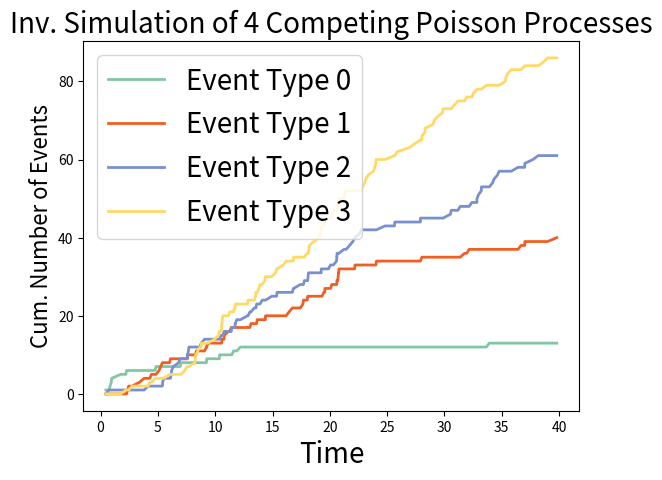
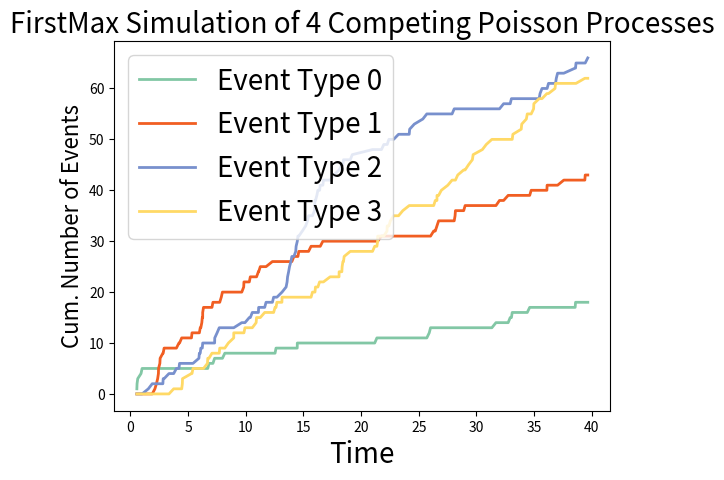
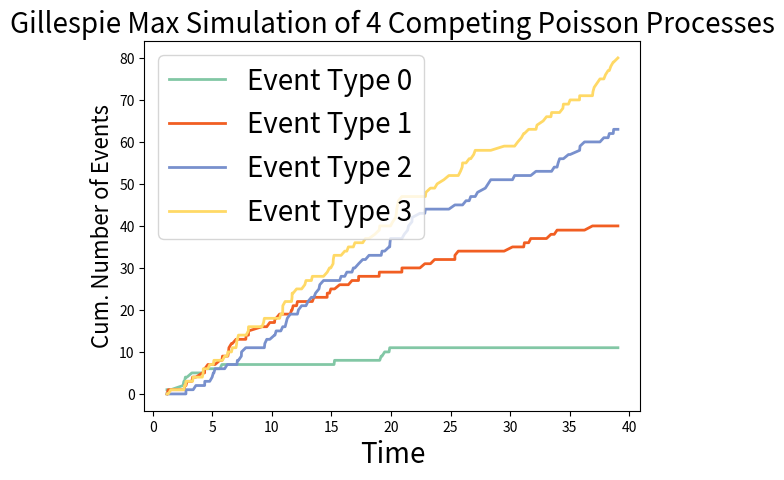
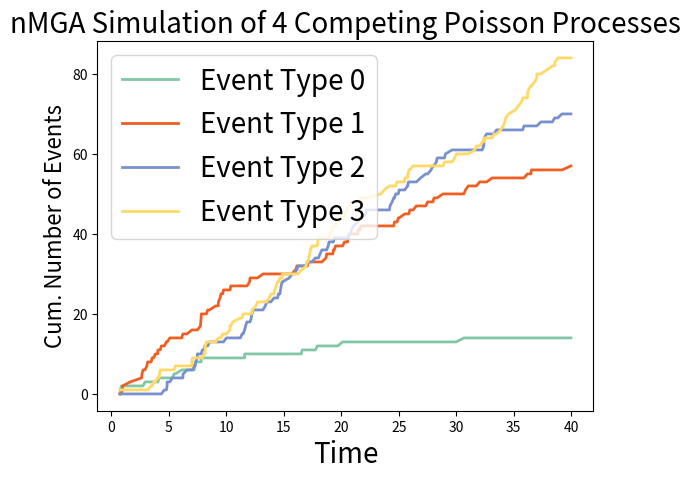

Source code (Python) for these figures, in order:
import numpy as np
from numpy import random
import time
from matplotlib import pyplot as plt

def firstInverseMethod(updateFunction, numProcesses, timeLimit=100):
    '''
    Simulates competing non-Markovian jump processes from a vector of rate functions and max rates
    Using analytical inversion of the distribution function
    Inputs
    updateFunction   : function that returns next event time vector given last event time vector and a vector of uniform variables
    timeLimit        : max simulation time
    Outputs
    eventTimes       : time of events
    '''
    # initialise system
    t = 0
    i = 0
    eventTimes = np.zeros(1000)
    reactionType = np.zeros(1000)
    rng = random.default_rng(123)

    # run till max sim time is reached
    while t < timeLimit:
        # draw next event time and record
        nextEventTimes = updateFunction(t,rng.uniform(size=numProcesses))
        delT = np.min(nextEventTimes)
        reactionType[i] = np.argmin(nextEventTimes)
        t = delT
        eventTimes[i] = t
        # update index
        i += 1

    return eventTimes[0:(i-1)], reactionType[0:(i-1)]

def firstThinningApproxMethod(rateFunction, rateMax, timeLimit=100):
    '''
    Simulates competing non-Markovian jump processes from a vector of rate functions and max rates
    Using an approximate thinning algorithm on instantaneous rates
    Inputs
    rateFunction      : function that returns vector of rate functions at inputted time
    rateLimit         : max bound on the rate function
    Output
    eventTime    : time of events
    '''
    # initialise system
    t = 0
    i = 0
    eventTimes = np.zeros(1000)
    reactionType = np.zeros(1000)
    rng = random.default_rng(123)
    # run till max sim time is reached
    while t < timeLimit:
        #draw inter-event times
        delTs = rng.exponential(1/rateMax)
        reactType = np.argmin(delTs)
        delT = np.min(delTs)
        #thin
        r = rng.uniform()
        if r <= rateFunction(reactType, t)/rateMax[reactType]:
            reactionType[i] = reactType
            eventTimes[i] = t + delT
            # update index
            i += 1
        # update sim time
        t += delT

    return eventTimes[0:(i-1)], reactionType[0:(i-1)]



def gillespieMax(rateFunction, rateMax, timeLimit=100):
    '''
    Simulates competing non-Markovian jump processes from a passed function of rate functions and max rates
    Using a thinned Gillespie Direct algorithm
    Inputs
    rateFunction      : function that returns the rate of inputted reaction type at inputted time
    rateLimit         : max bound on the rate function
    Output
    eventTime    : time of events
    '''
    # initialise system
    t = 0
    i = 0
    eventTimes = np.zeros(1000)
    reactionType = np.zeros(1000)
    rng = random.default_rng(123)
    sumH = np.sum(rateMax)
    N = np.size(rateMax)
    probs = rateMax/sumH
    # run till max sim time is reached
    while t < timeLimit:
        delT = rng.exponential(1/sumH)
        reactType = random.choice(a=N,p=probs)
        r = rng.uniform()
        if r <= rateFunction(reactType, t)/rateMax[reactType]:
            reactionType[i] = reactType
            eventTimes[i] = t + delT
            # update index
            i += 1
        t += delT

    return eventTimes[0:(i-1)], reactionType[0:(i-1)]

def nMGA(rateFunction, minBounds, timeLimit=100):
    '''
    Simulates competing non-Markovian jump processes from a passed function of rate functions
    and approximate minimum bounds using the approximate nMGA method
    Inputs
    rateFunction      : function that returns the rate of inputted reaction type at inputted time
    minBounds         : vector of minimum bounds on hazard for finite inter-event calculation
    Output
    eventTime    : time of events
    '''
    # initialise system
    t = 0
    i = 0
    eventTimes = np.zeros(1000)
    reactionType = np.zeros(1000)
    rng = random.default_rng(123)
    N = np.size(minBounds)
    minProb = minBounds/np.sum(minBounds)
    # run till max sim time is reached
    while t < timeLimit:
        instRates = rateFunction(t)
        sumRates = np.sum(instRates)
        if abs(0-sumRates)<1e-6:
            sumRates = np.sum(minBounds)
            delT = rng.exponential(1/sumRates)
            reactType = random.choice(a=N, p=minProb)
            reactionType[i] = reactType
            t += delT
            eventTimes[i] = t
        else:
            delT = rng.exponential(1/sumRates)
            reactType = random.choice(a=N,p=(instRates/sumRates))
            reactionType[i] = reactType
            t += delT
            eventTimes[i] = t
        # update index
        i += 1

    return eventTimes[0:(i-1)], reactionType[0:(i-1)]



def main():
    '''
    Main loop for testing within this Python file
    '''
    # testing the output of the two simulation functions
    # note random seed set within simulation functions to standardise output
  
    timeLimit = 100
    
    def updateFunction(ti, u):
        tip1 = [
            np.sqrt((1+ti**2-u[0]**(2/4))/(u[0]**(2/4))), 
            np.sqrt((25+ti**2-25*u[1]**(2/20))/(u[1]**(2/20))),
            np.sqrt((81+ti**2-81*u[2]**(2/40))/(u[2]**(2/40))), 
            np.sqrt((169+ti**2-169*u[3]**(2/60))/(u[3]**(2/60)))]
        return tip1

    def rateFunctionSing(reactType, t): 
        if reactType == 0: 
            return (4*t)/(1+t**2) 
        elif reactType == 1: 
            return (20*t)/(25+t**2) 
        elif reactType == 2: 
            return (40*t)/(81+t**2) 
        else:
            return (60*t)/(169+t**2)

    def rateFunctionVect(t):
        rates = [(4*t)/(1+t**2),(20*t)/(25+t**2),(40*t)/(81+t**2),(60*t)/(169+t**2)]
        return rates

    # system params
    numProcesses = 4
    rateMax = np.array([2,2,2.23,2.31])
    minBounds = np.array([0.4,0.2,0.1,0.1])

    # run each simulation type
    invEventTimes, invReactTypes = firstInverseMethod(updateFunction, numProcesses, timeLimit=40)
    firstMaxEventTimes, firstMaxReactTypes = firstThinningApproxMethod(rateFunctionSing, rateMax, timeLimit=40)
    MaxEventTimes, MaxReactTypes = gillespieMax(rateFunctionSing, rateMax, timeLimit=40)
    nMGAEventTimes, nMGAReactTypes = nMGA(rateFunctionVect, minBounds, timeLimit=40)
    
    # get event counts and plot each simulation
    inv0 = np.cumsum(invReactTypes==0)
    inv1 = np.cumsum(invReactTypes==1)
    inv2 = np.cumsum(invReactTypes==2)
    inv3 = np.cumsum(invReactTypes==3)

    fig = plt.figure()
    plt.plot(invEventTimes, inv0, label="Event Type 0",color="#82c7a5",lw = 2, figure=fig)
    plt.plot(invEventTimes, inv1, label="Event Type 1",color="#f15e22",lw = 2, figure=fig)
    plt.plot(invEventTimes, inv2, label="Event Type 2",color="#7890cd",lw = 2, figure=fig)
    plt.plot(invEventTimes, inv3, label="Event Type 3",color="#ffd966",lw = 2, figure=fig)
    plt.legend(fontsize=20)
    plt.xlabel("Time", fontsize=20)
    plt.ylabel("Cum. Number of Events", fontsize=16)
    plt.title(f"Inv. Simulation of 4 Competing Poisson Processes", fontsize=20)
    plt.show()


    first0 = np.cumsum(firstMaxReactTypes==0)
    first1 = np.cumsum(firstMaxReactTypes==1)
    first2 = np.cumsum(firstMaxReactTypes==2)
    first3 = np.cumsum(firstMaxReactTypes==3)

    fig = plt.figure()
    plt.plot(firstMaxEventTimes, first0, label="Event Type 0",color="#82c7a5",lw = 2, figure=fig)
    plt.plot(firstMaxEventTimes, first1, label="Event Type 1",color="#f15e22",lw = 2, figure=fig)
    plt.plot(firstMaxEventTimes, first2, label="Event Type 2",color="#7890cd",lw = 2, figure=fig)
    plt.plot(firstMaxEventTimes, first3, label="Event Type 3",color="#ffd966",lw = 2, figure=fig)
    plt.legend(fontsize=20)
    plt.xlabel("Time", fontsize=20)
    plt.ylabel("Cum. Number of Events", fontsize=16)
    plt.title(f"FirstMax Simulation of 4 Competing Poisson Processes", fontsize=20)
    plt.show()


    max0 = np.cumsum(MaxReactTypes==0)
    max1 = np.cumsum(MaxReactTypes==1)
    max2 = np.cumsum(MaxReactTypes==2)
    max3 = np.cumsum(MaxReactTypes==3)

    fig = plt.figure()
    plt.plot(MaxEventTimes, max0, label="Event Type 0",color="#82c7a5",lw = 2, figure=fig)
    plt.plot(MaxEventTimes, max1, label="Event Type 1",color="#f15e22",lw = 2, figure=fig)
    plt.plot(MaxEventTimes, max2, label="Event Type 2",color="#7890cd",lw = 2, figure=fig)
    plt.plot(MaxEventTimes, max3, label="Event Type 3",color="#ffd966",lw = 2, figure=fig)
    plt.legend(fontsize=20)
    plt.xlabel("Time", fontsize=20)
    plt.ylabel("Cum. Number of Events", fontsize=16)
    plt.title(f"Gillespie Max Simulation of 4 Competing Poisson Processes", fontsize=20)
    plt.show()


    nMGA0 = np.cumsum(nMGAReactTypes==0)
    nMGA1 = np.cumsum(nMGAReactTypes==1)
    nMGA2 = np.cumsum(nMGAReactTypes==2)
    nMGA3 = np.cumsum(nMGAReactTypes==3)

    fig = plt.figure()
    plt.plot(nMGAEventTimes, nMGA0, label="Event Type 0",color="#82c7a5",lw = 2, figure=fig)
    plt.plot(nMGAEventTimes, nMGA1, label="Event Type 1",color="#f15e22",lw = 2, figure=fig)
    plt.plot(nMGAEventTimes, nMGA2, label="Event Type 2",color="#7890cd",lw = 2, figure=fig)
    plt.plot(nMGAEventTimes, nMGA3, label="Event Type 3",color="#ffd966",lw = 2, figure=fig)
    plt.legend(fontsize=20)
    plt.xlabel("Time", fontsize=20)
    plt.ylabel("Cum. Number of Events", fontsize=16)
    plt.title(f"nMGA Simulation of 4 Competing Poisson Processes", fontsize=20)
    plt.show()


    invEventTimes, invReactTypes = firstInverseMethod(updateFunction, numProcesses, timeLimit=40)
    firstMaxEventTimes, firstMaxReactTypes = firstThinningApproxMethod(rateFunctionSing, rateMax, timeLimit=40)
    MaxEventTimes, MaxReactTypes = gillespieMax(rateFunctionSing, rateMax, timeLimit=40)
    nMGAEventTimes, nMGAReactTypes = nMGA(rateFunctionVect, minBounds, timeLimit=40)

    simSizes = [1,10,100,1000,10000]
    for i in range(len(simSizes)):
        for i in range(10):
            start = time.time()
            invEventTimes, invReactTypes = firstInverseMethod(updateFunction, numProcesses, timeLimit=40)
            end = time.time()
    
    for i in range(len(simSizes)):
        for i in range(10):
            start = time.time()
            firstMaxEventTimes, firstMaxReactTypes = firstThinningApproxMethod(rateFunctionSing, rateMax, timeLimit=40)
            end = time.time()

    for i in range(len(simSizes)):
        for i in range(10):
            start = time.time()
            MaxEventTimes, MaxReactTypes = gillespieMax(rateFunctionSing, rateMax, timeLimit=40)
            end = time.time()

    for i in range(len(simSizes)):
        for i in range(10):
            start = time.time()
            nMGAEventTimes, nMGAReactTypes = nMGA(rateFunctionVect, minBounds, timeLimit=40)
            end = time.time()
    
    


if __name__=="__main__":
    main()